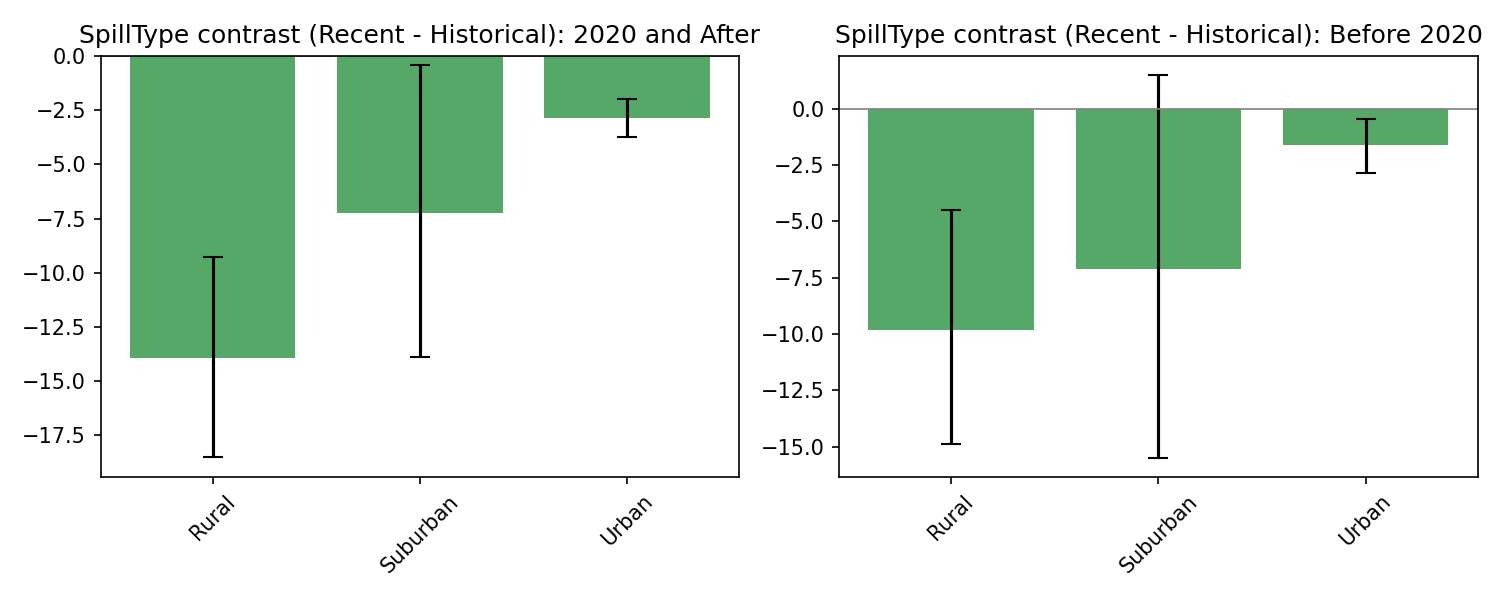

The file beside this chart, header and first rows:
Period, rurality, median_days, ci_lower, ci_upper, p_value_boot
Before 2020, Rural, -9.826, -14.87, -4.508, 0.0004
Before 2020, Suburban, -7.1, -15.48, 1.48, 0.1072
Before 2020, Urban, -1.639, -2.856, -0.4644, 0.008
2020 and After, Rural, -13.92, -18.48, -9.26, 0.0
2020 and After, Suburban, -7.23, -13.89, -0.3965, 0.0368
2020 and After, Urban, -2.869, -3.729, -2.005, 0.0
